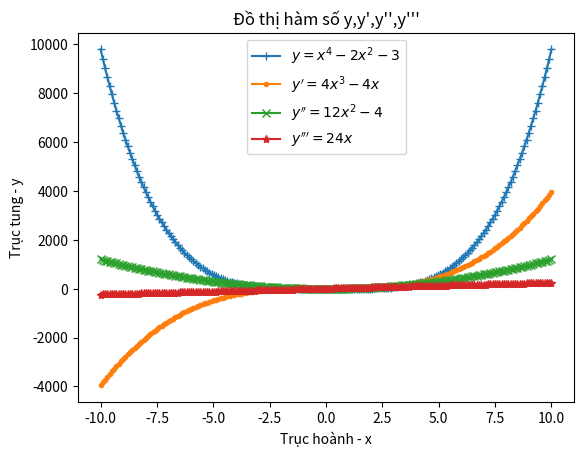

Generate this figure with matplotlib:
import numpy as np
from sympy import *
import matplotlib.pyplot as plt

# Đạo hàm y
x = symbols('x')
y = x**4 - 2*x**2 - 3
y_phay = diff(y,x)
print("Đạo hàm của y là:",y_phay)

# Đạo hàm y'
x = symbols('x')
y_phay = 4*x**3 - 4*x
y_phay_phay = diff(y_phay,x)
print("Đạo hàm của y' là:",y_phay_phay)

# Đạo hàm y''
x = symbols('x')
y_phay_phay = 12*x**2 - 4
y_phay_phay_phay = diff(y_phay_phay,x)
print("Đạo hàm của y'' là:",y_phay_phay_phay)

def ve_do_thi_ham_so(a,b,c,d,x):
  y = x**4 - 2*x**2 - 3
  return y

x = np.linspace(start=-10.0,stop=10.0, num=200)
y0 = x**4 - 2*x**2 - 3
y1 = 4*x**3 - 4*x
y2 = 12*x**2 - 4
y3 = 24*x

fig, ax = plt.subplots()
ax.plot(x,y0,marker = '+',label=r"$y = x^{4}-2x^{2}-3$")
ax.plot(x,y1,marker = '.',label=r"$y' = 4x^{3}-4x$")
ax.plot(x,y2,marker = 'x',label=r"$y'' = 12x^{2}-4$")
ax.plot(x,y3,marker = '*',label=r"$y''' = 24x$")
ax.set_xlabel("Trục hoành - x")
ax.set_ylabel("Trục tung - y")
ax.set_title("Đồ thị hàm số y,y',y'',y'''")
ax.legend()
plt.show()
